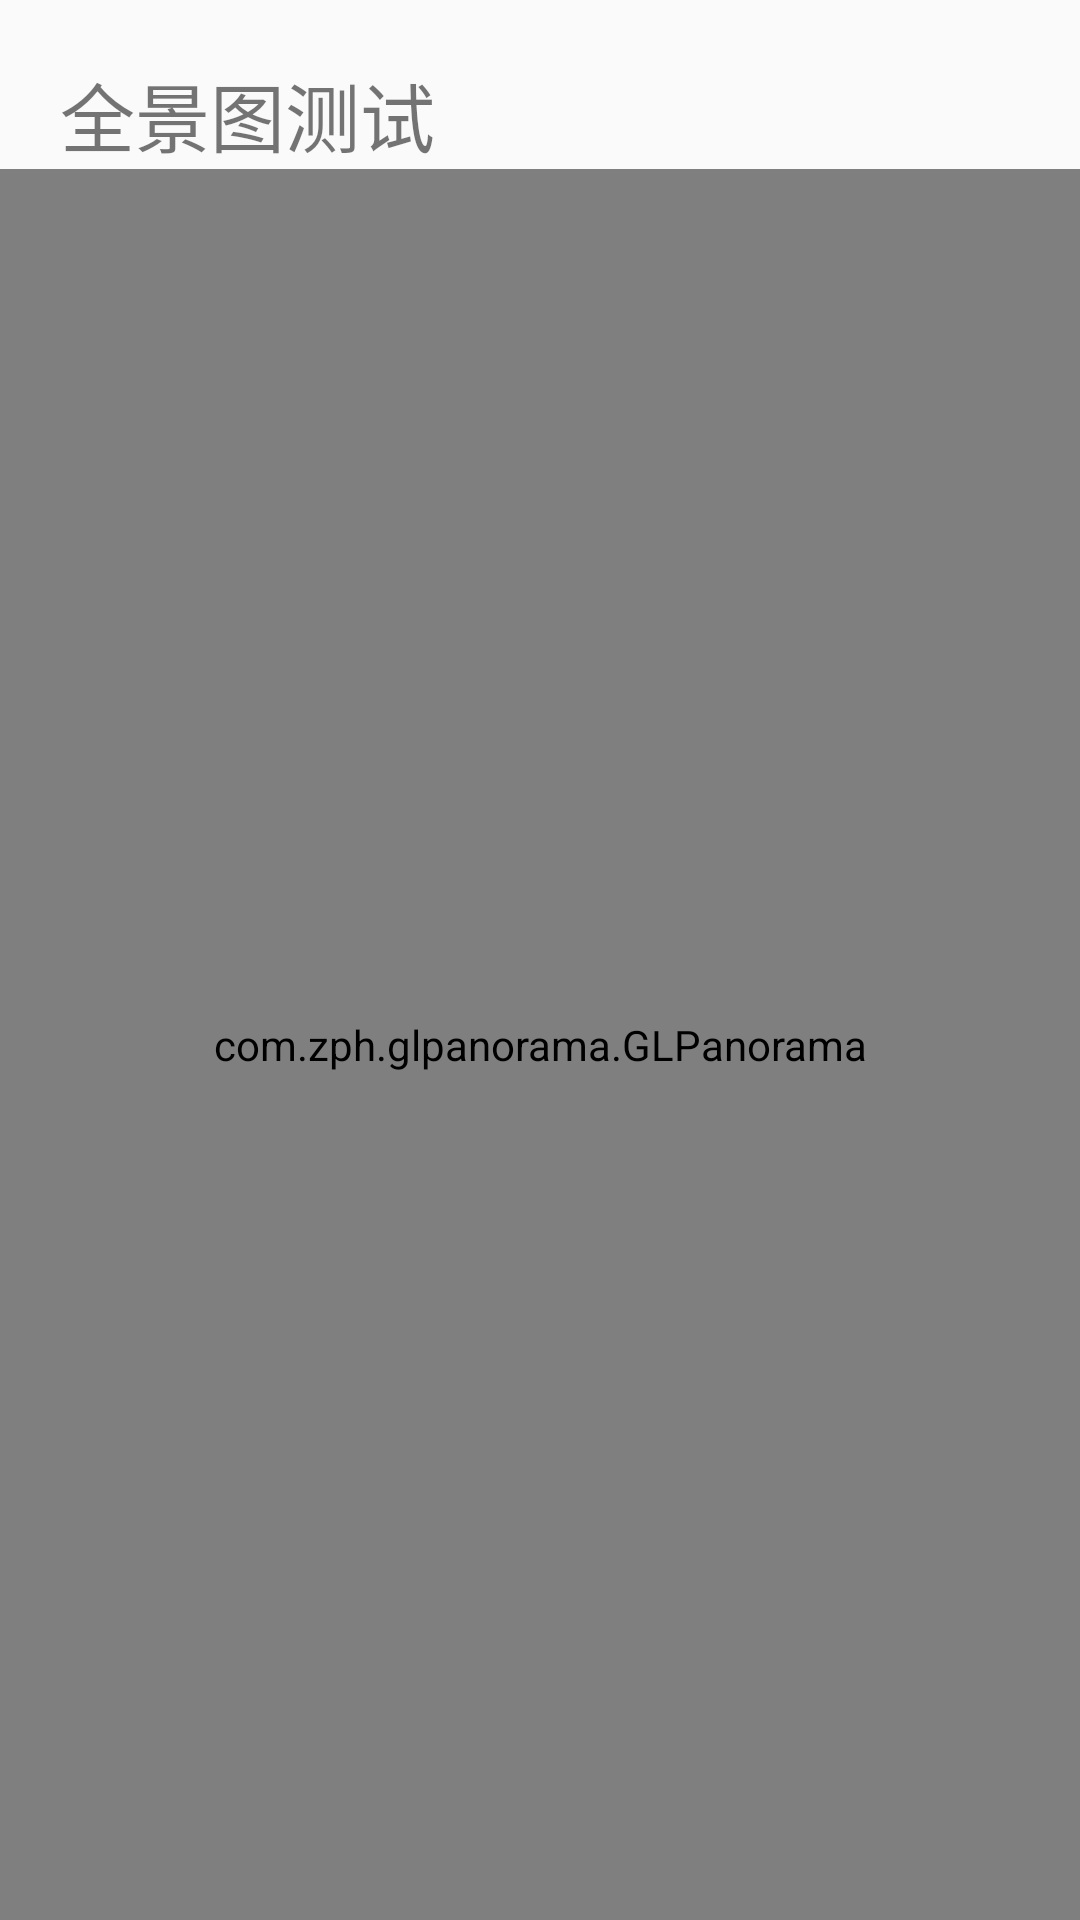

Produce the Android XML layout that renders to this screen, including the resource entries it uses.
<!-- AndroidManifest.xml: application theme AppTheme -->
<!-- res/layout/act_around_view.xml -->
<?xml version="1.0" encoding="utf-8"?>
<androidx.constraintlayout.widget.ConstraintLayout xmlns:android="http://schemas.android.com/apk/res/android"
    android:layout_width="match_parent"
    android:layout_height="match_parent"
    xmlns:app="http://schemas.android.com/apk/res-auto">

    <TextView
        android:id="@+id/tv_title"
        android:layout_width="wrap_content"
        android:layout_height="wrap_content"
        app:layout_constraintTop_toTopOf="parent"
        app:layout_constraintLeft_toLeftOf="parent"
        android:layout_marginTop="20dp"
        android:layout_marginLeft="20dp"
        android:textSize="25sp"
        android:text="全景图测试"/>

    <com.zph.glpanorama.GLPanorama
        android:id="@+id/mGLPanorama"
        android:layout_width="match_parent"
        android:layout_height="0dp"
        app:layout_constraintTop_toBottomOf="@+id/tv_title"
        app:layout_constraintBottom_toBottomOf="parent"
        >
    </com.zph.glpanorama.GLPanorama>

</androidx.constraintlayout.widget.ConstraintLayout>
<!-- resources referenced by this layout -->
<resources>
  <style name="AppTheme" parent="Theme.AppCompat.Light.DarkActionBar">
          
          <item name="colorPrimary">@color/colorPrimary</item>
          <item name="colorPrimaryDark">@color/colorPrimaryDark</item>
          <item name="colorAccent">@color/colorAccent</item>
      </style>
  <color name="colorPrimary">#008577</color>
  <color name="colorPrimaryDark">#00574B</color>
  <color name="colorAccent">#D81B60</color>
</resources>
